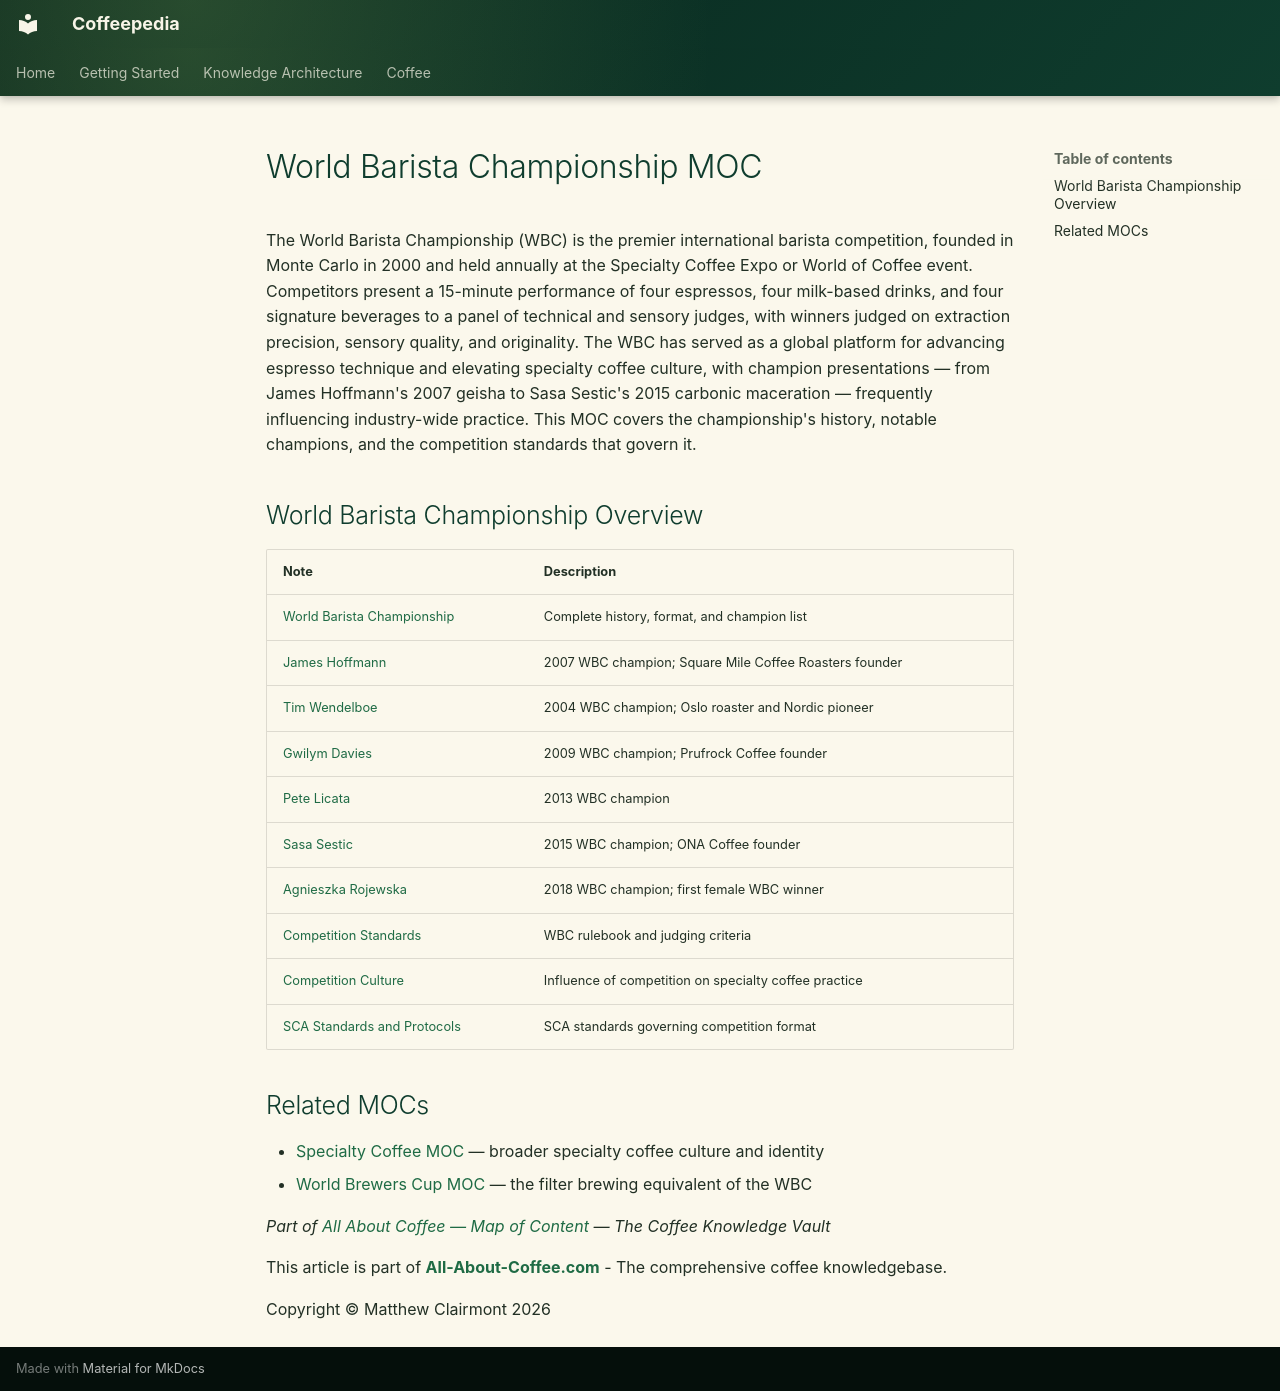

repository: Vauldt/all-about-coffee · page: coffee/maps-of-content/world-barista-championship-moc/index.html · generator: mkdocs

---
tags: [coffee/competitions]
aliases: [WBC MOC, Barista Championship Map]
created: 2026-05-10
updated: 2026-05-10
---

# World Barista Championship MOC

The World Barista Championship (WBC) is the premier international barista competition, founded in Monte Carlo in 2000 and held annually at the Specialty Coffee Expo or World of Coffee event. Competitors present a 15-minute performance of four espressos, four milk-based drinks, and four signature beverages to a panel of technical and sensory judges, with winners judged on extraction precision, sensory quality, and originality. The WBC has served as a global platform for advancing espresso technique and elevating specialty coffee culture, with champion presentations — from James Hoffmann's 2007 geisha to Sasa Sestic's 2015 carbonic maceration — frequently influencing industry-wide practice. This MOC covers the championship's history, notable champions, and the competition standards that govern it.

## World Barista Championship Overview

| Note | Description |
| :--- | :--- |
| [World Barista Championship](../coffee-business/world-barista-championship.md) | Complete history, format, and champion list |
| [James Hoffmann](../coffee-business/james-hoffmann.md) | 2007 WBC champion; Square Mile Coffee Roasters founder |
| [Tim Wendelboe](../coffee-business/tim-wendelboe.md) | 2004 WBC champion; Oslo roaster and Nordic pioneer |
| [Gwilym Davies](../coffee-business/gwilym-davies.md) | 2009 WBC champion; Prufrock Coffee founder |
| [Pete Licata](../coffee-business/pete-licata.md) | 2013 WBC champion |
| [Sasa Sestic](../coffee-business/sasa-sestic.md) | 2015 WBC champion; ONA Coffee founder |
| [Agnieszka Rojewska](../coffee-business/agnieszka-rojewska.md) | 2018 WBC champion; first female WBC winner |
| [Competition Standards](../specialty-coffee/competition-standards.md) | WBC rulebook and judging criteria |
| [Competition Culture](../specialty-coffee/competition-culture.md) | Influence of competition on specialty coffee practice |
| [SCA Standards and Protocols](../coffee-education/sca-standards-and-protocols.md) | SCA standards governing competition format |

## Related MOCs

- [Specialty Coffee MOC](specialty-coffee-moc.md) — broader specialty coffee culture and identity
- [World Brewers Cup MOC](world-brewers-cup-moc.md) — the filter brewing equivalent of the WBC

_Part of [All About Coffee — Map of Content](../all-about-coffee-map-of-content.md) — The Coffee Knowledge Vault_

This article is part of **[All-About-Coffee.com](http://All-About-Coffee.com)** - The comprehensive coffee knowledgebase.

Copyright © Matthew Clairmont 2026
